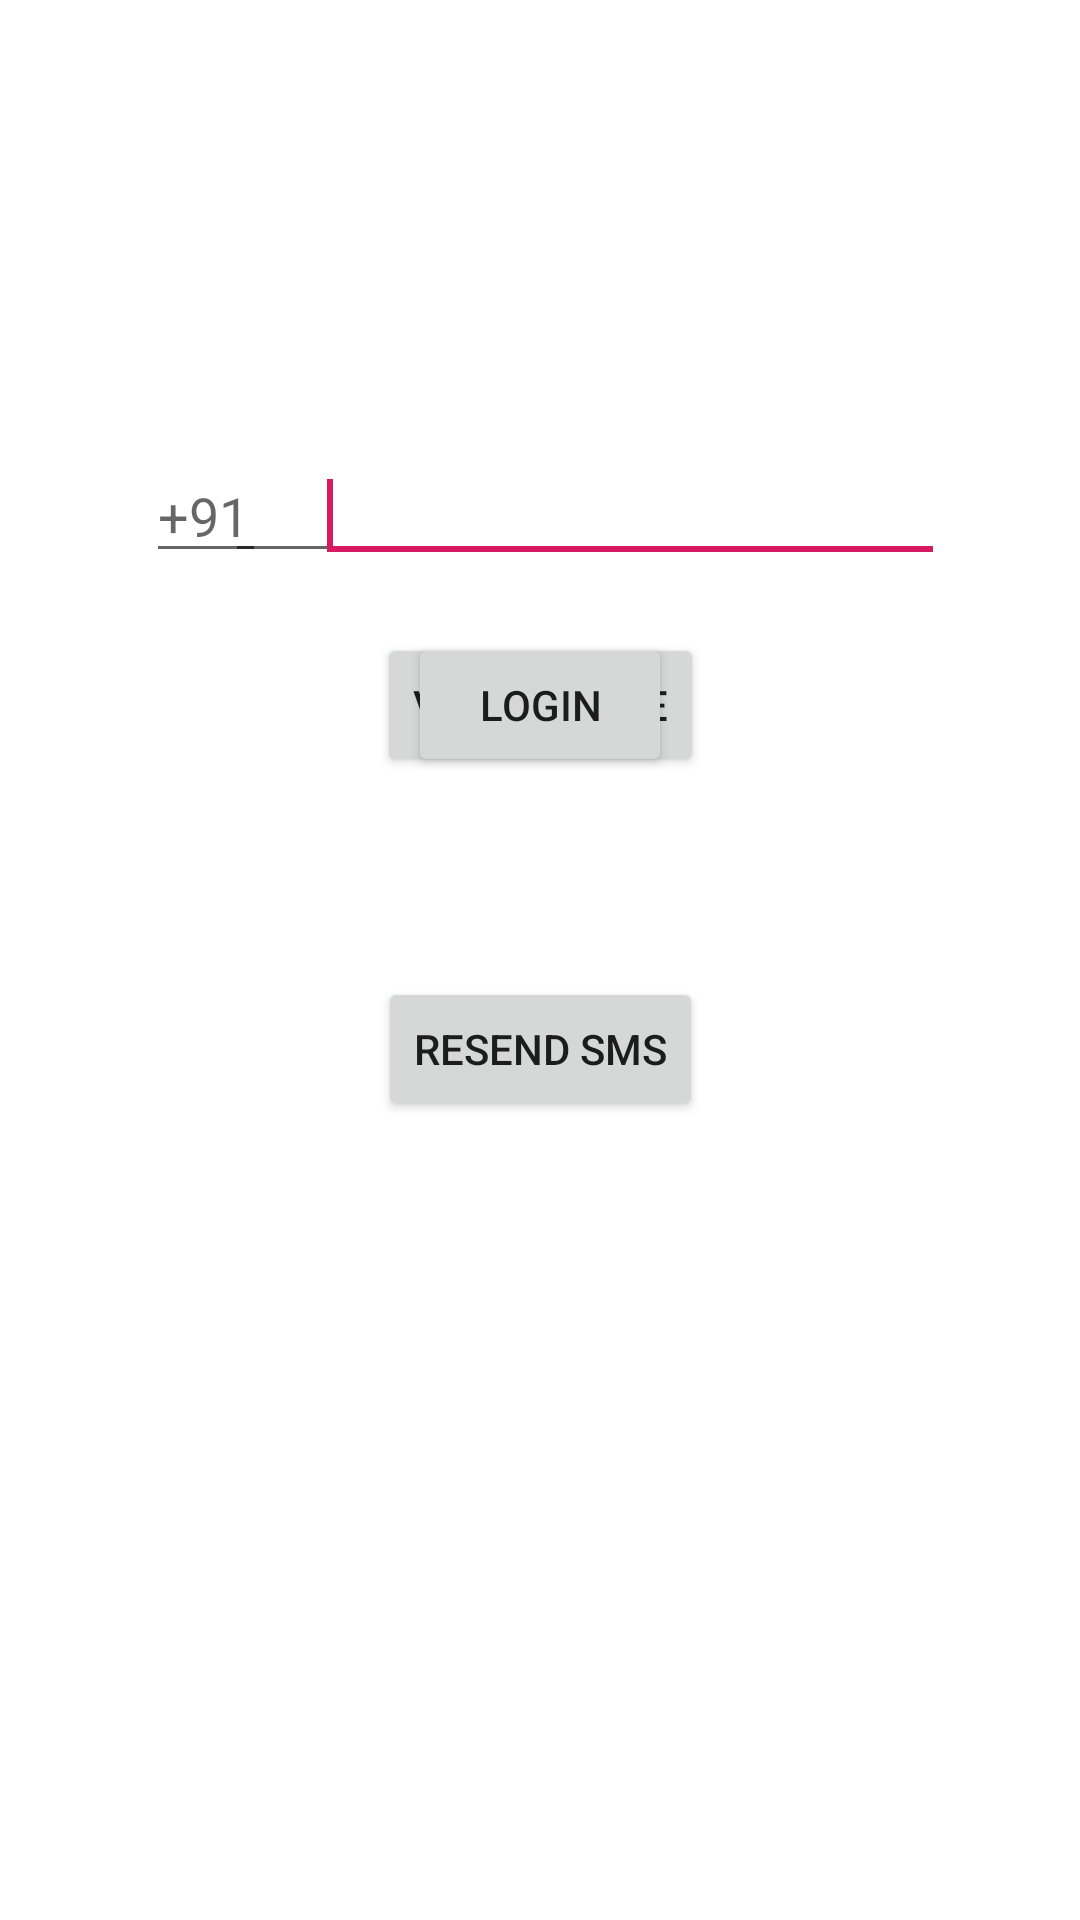

The Android layout XML behind this screen, and the referenced resources:
<!-- AndroidManifest.xml: application theme AppTheme -->
<!-- res/layout/activity_login_account.xml -->
<?xml version="1.0" encoding="utf-8"?>
<androidx.constraintlayout.widget.ConstraintLayout xmlns:android="http://schemas.android.com/apk/res/android"
    xmlns:app="http://schemas.android.com/apk/res-auto"
    xmlns:tools="http://schemas.android.com/tools"
    android:layout_width="match_parent"
    android:layout_height="match_parent"
    tools:context=".loginAccount">

    <androidx.constraintlayout.widget.ConstraintLayout
        android:id="@+id/phoneverificationview"
        android:layout_width="match_parent"
        android:layout_height="match_parent">

        <Button
            android:id="@+id/codeverifybutton"
            android:layout_width="wrap_content"
            android:layout_height="wrap_content"
            android:text="@string/verifycodebutton"
            app:layout_constraintBottom_toBottomOf="parent"
            app:layout_constraintEnd_toEndOf="parent"
            app:layout_constraintStart_toStartOf="parent"
            app:layout_constraintTop_toBottomOf="@+id/verificationCode"
            app:layout_constraintVertical_bias="0.050000012" />

        <EditText
            android:id="@+id/verificationCode"
            android:layout_width="wrap_content"
            android:layout_height="wrap_content"
            android:ems="10"
            android:inputType="number"
            app:layout_constraintBottom_toBottomOf="parent"
            app:layout_constraintEnd_toEndOf="parent"
            app:layout_constraintStart_toStartOf="parent"
            app:layout_constraintTop_toTopOf="parent"
            app:layout_constraintVertical_bias="0.25" />

        <Button
            android:id="@+id/resendCodeBttn"
            android:layout_width="wrap_content"
            android:layout_height="wrap_content"
            android:text="Resend SMS"
            app:layout_constraintBottom_toBottomOf="parent"
            app:layout_constraintEnd_toEndOf="parent"
            app:layout_constraintStart_toStartOf="parent"
            app:layout_constraintTop_toBottomOf="@+id/codeverifybutton"
            app:layout_constraintVertical_bias="0.19999999" />

    </androidx.constraintlayout.widget.ConstraintLayout>

    <androidx.constraintlayout.widget.ConstraintLayout
        android:layout_width="match_parent"
        android:layout_height="match_parent"
        android:id="@+id/phoneloginview" >

        <EditText
            android:id="@+id/countryCode"
            android:layout_width="40dp"
            android:layout_height="wrap_content"
            android:ems="10"
            android:hint="+91"
            android:inputType="numberSigned"
            app:layout_constraintBottom_toBottomOf="@+id/phoneNo"
            app:layout_constraintEnd_toStartOf="@+id/phoneNo"
            app:layout_constraintHorizontal_bias="0.75"
            app:layout_constraintStart_toStartOf="parent" />

        <EditText
            android:id="@+id/phoneNo"
            android:layout_width="wrap_content"
            android:layout_height="wrap_content"
            android:ems="10"
            android:inputType="phone"
            app:layout_constraintBottom_toBottomOf="parent"
            app:layout_constraintEnd_toEndOf="parent"
            app:layout_constraintHorizontal_bias="0.7"
            app:layout_constraintStart_toStartOf="parent"
            app:layout_constraintTop_toTopOf="parent"
            app:layout_constraintVertical_bias="0.25">

            <requestFocus />
        </EditText>

        <Button
            android:id="@+id/phoneNoSendButton"
            android:layout_width="wrap_content"
            android:layout_height="wrap_content"
            android:text="@string/sendNumberButton"
            app:layout_constraintBottom_toBottomOf="parent"
            app:layout_constraintEnd_toEndOf="parent"
            app:layout_constraintStart_toStartOf="parent"
            app:layout_constraintTop_toBottomOf="@+id/phoneNo"
            app:layout_constraintVertical_bias="0.050000012" />

    </androidx.constraintlayout.widget.ConstraintLayout>

</androidx.constraintlayout.widget.ConstraintLayout>
<!-- resources referenced by this layout -->
<resources>
  <string name="sendNumberButton">Login</string>
  <string name="verifycodebutton">Verify Code</string>
  <style name="AppTheme" parent="Theme.MaterialComponents.DayNight.NoActionBar">
          <item name="colorPrimary">@color/colorPrimary</item>
          <item name="colorPrimaryDark">@color/colorPrimaryDark</item>
          <item name="colorAccent">@color/colorAccent</item>
      </style>
  <color name="colorPrimary">#008577</color>
  <color name="colorPrimaryDark">#00574B</color>
  <color name="colorAccent">#D81B60</color>
</resources>
